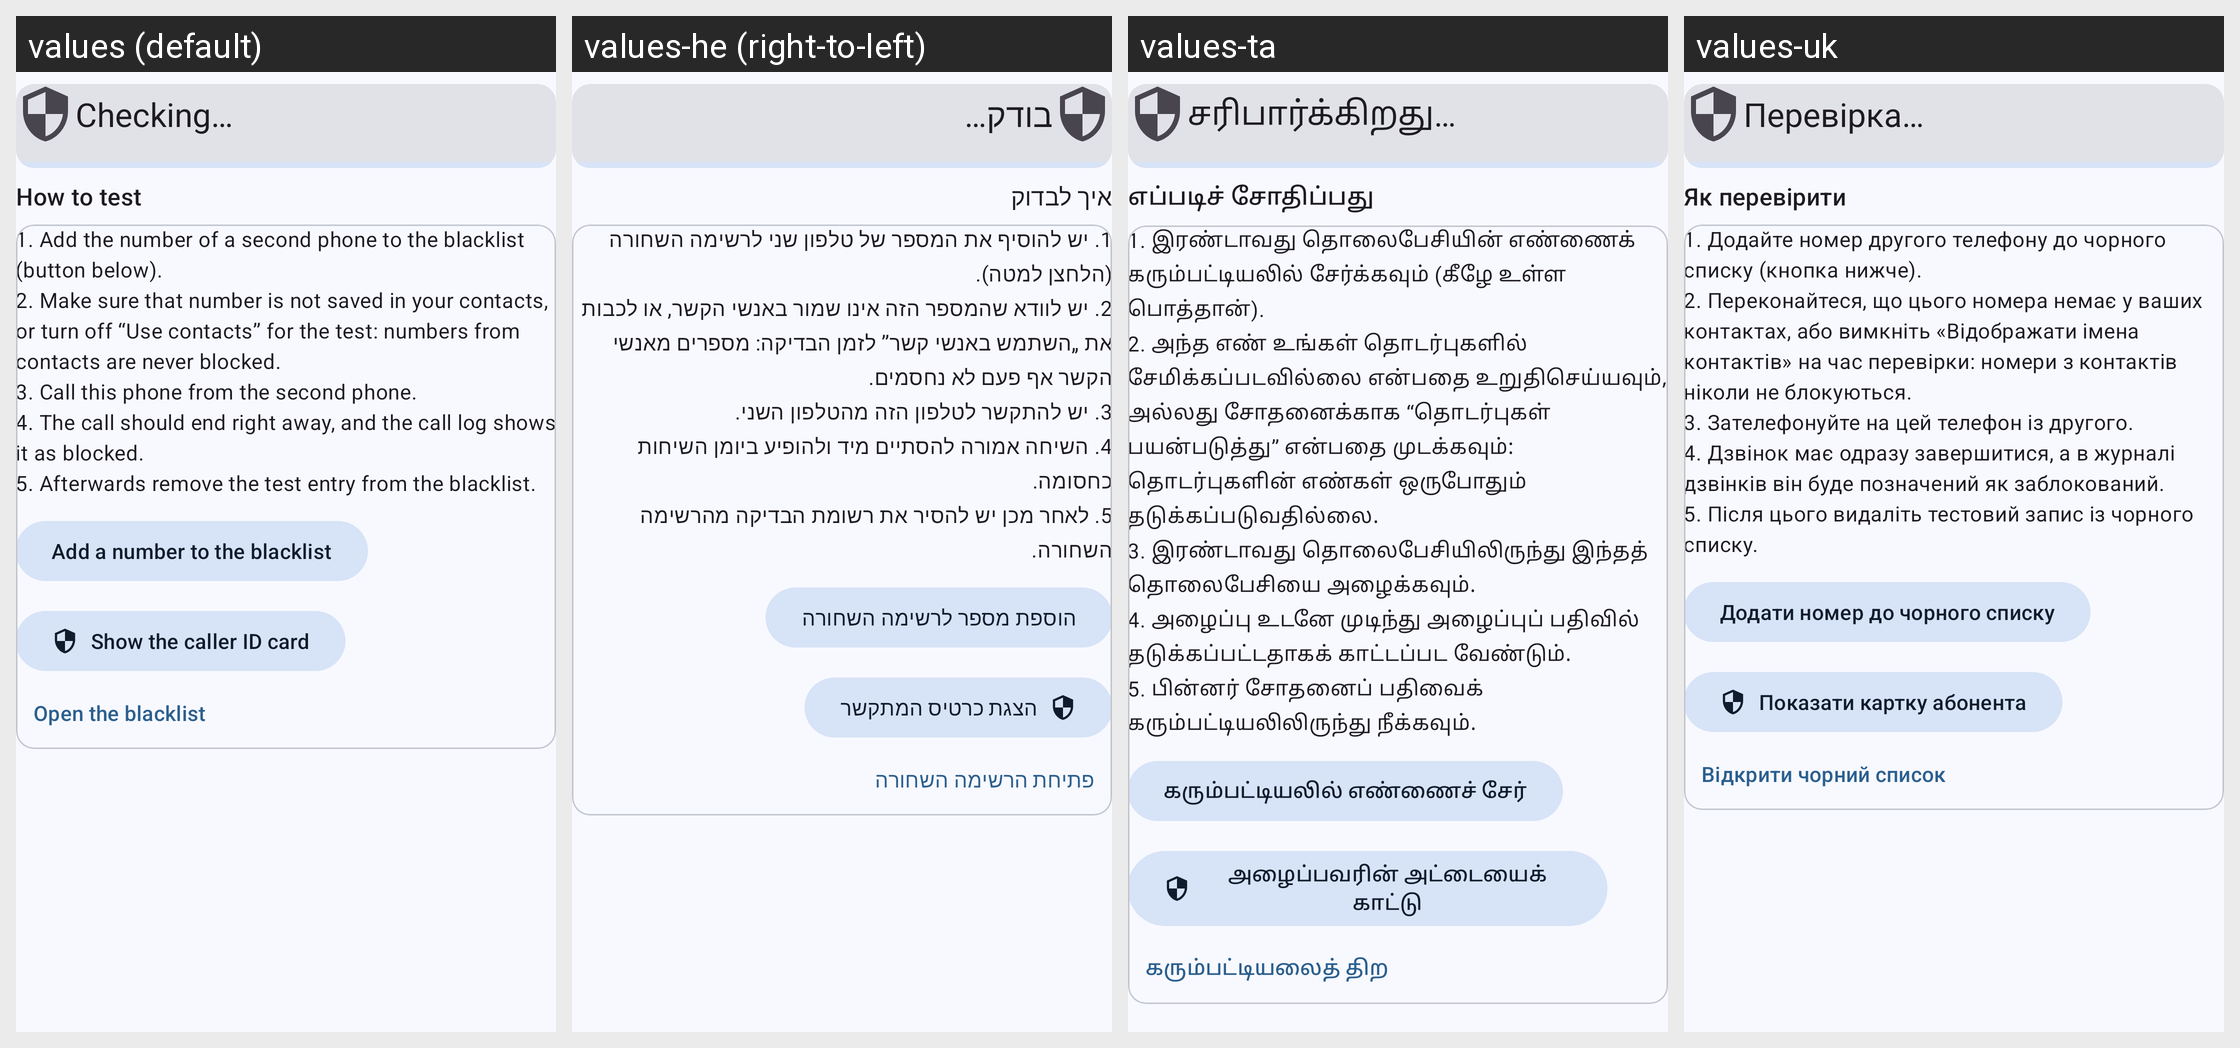

This grid shows one Android layout under several languages. Give, for every string resource on the screen, its name, the default text and each shown locale's text.
Android screen res/layout/activity_setup_check.xml rendered under 4 locales, left to right: values (default), values-he (right-to-left), values-ta, values-uk. Device: Nexus 5 (rendered at 1080×1920; each locale shown at half size, 540×960, under a caption strip naming it); theme AppTheme.
Other locales in the repository, not shown: values-ar, values-ca, values-de, values-el, values-eo, values-es, values-fi, values-fr, values-gl, values-hr, values-it, values-nb-rNO, values-nl, values-pl, values-pt, values-pt-rBR, values-ru, values-sl, values-sv, values-tr, values-vi, values-zh-rCN, values-zh-rTW.
Strings drawn on this screen, with the default value and each locale's value (text and hints the layout hard-codes, and strings that could not be matched under every locale, appear in the picture but are not listed):

setup_check_running
  values: Checking…
  values-he: בודק…
  values-ta: சரிபார்க்கிறது…
  values-uk: Перевірка…

setup_check_howto_title
  values: How to test
  values-he: איך לבדוק
  values-ta: எப்படிச் சோதிப்பது
  values-uk: Як перевірити

setup_check_howto_steps
  values: 1. Add the number of a second phone to the blacklist (button below).
      2. Make sure that number is not saved in your contacts, or turn off “Use contacts” for the test: numbers from contacts are never blocked.
      3. Call this phone from the second phone.
      4. The call should end right away, and the call log shows it as blocked.
      5. Afterwards remove the test entry from the blacklist.
  values-he: 1. יש להוסיף את המספר של טלפון שני לרשימה השחורה (הלחצן למטה).
      2. יש לוודא שהמספר הזה אינו שמור באנשי הקשר, או לכבות את „השתמש באנשי קשר” לזמן הבדיקה: מספרים מאנשי הקשר אף פעם לא נחסמים.
      3. יש להתקשר לטלפון הזה מהטלפון השני.
      4. השיחה אמורה להסתיים מיד ולהופיע ביומן השיחות כחסומה.
      5. לאחר מכן יש להסיר את רשומת הבדיקה מהרשימה השחורה.
  values-ta: 1. இரண்டாவது தொலைபேசியின் எண்ணைக் கரும்பட்டியலில் சேர்க்கவும் (கீழே உள்ள பொத்தான்).
      2. அந்த எண் உங்கள் தொடர்புகளில் சேமிக்கப்படவில்லை என்பதை உறுதிசெய்யவும், அல்லது சோதனைக்காக “தொடர்புகள் பயன்படுத்து” என்பதை முடக்கவும்: தொடர்புகளின் எண்கள் ஒருபோதும் தடுக்கப்படுவதில்லை.
      3. இரண்டாவது தொலைபேசியிலிருந்து இந்தத் தொலைபேசியை அழைக்கவும்.
      4. அழைப்பு உடனே முடிந்து அழைப்புப் பதிவில் தடுக்கப்பட்டதாகக் …[clipped]
  values-uk: 1. Додайте номер другого телефону до чорного списку (кнопка нижче).
      2. Переконайтеся, що цього номера немає у ваших контактах, або вимкніть «Відображати імена контактів» на час перевірки: номери з контактів ніколи не блокуються.
      3. Зателефонуйте на цей телефон із другого.
      4. Дзвінок має одразу завершитися, а в журналі дзвінків він буде позначений як заблокований.
      5. Після цього видаліть тестовий …[clipped]

setup_check_howto_add
  values: Add a number to the blacklist
  values-he: הוספת מספר לרשימה השחורה
  values-ta: கரும்பட்டியலில் எண்ணைச் சேர்
  values-uk: Додати номер до чорного списку

setup_check_howto_card
  values: Show the caller ID card
  values-he: הצגת כרטיס המתקשר
  values-ta: அழைப்பவரின் அட்டையைக் காட்டு
  values-uk: Показати картку абонента

setup_check_howto_blacklist
  values: Open the blacklist
  values-he: פתיחת הרשימה השחורה
  values-ta: கரும்பட்டியலைத் திற
  values-uk: Відкрити чорний список
